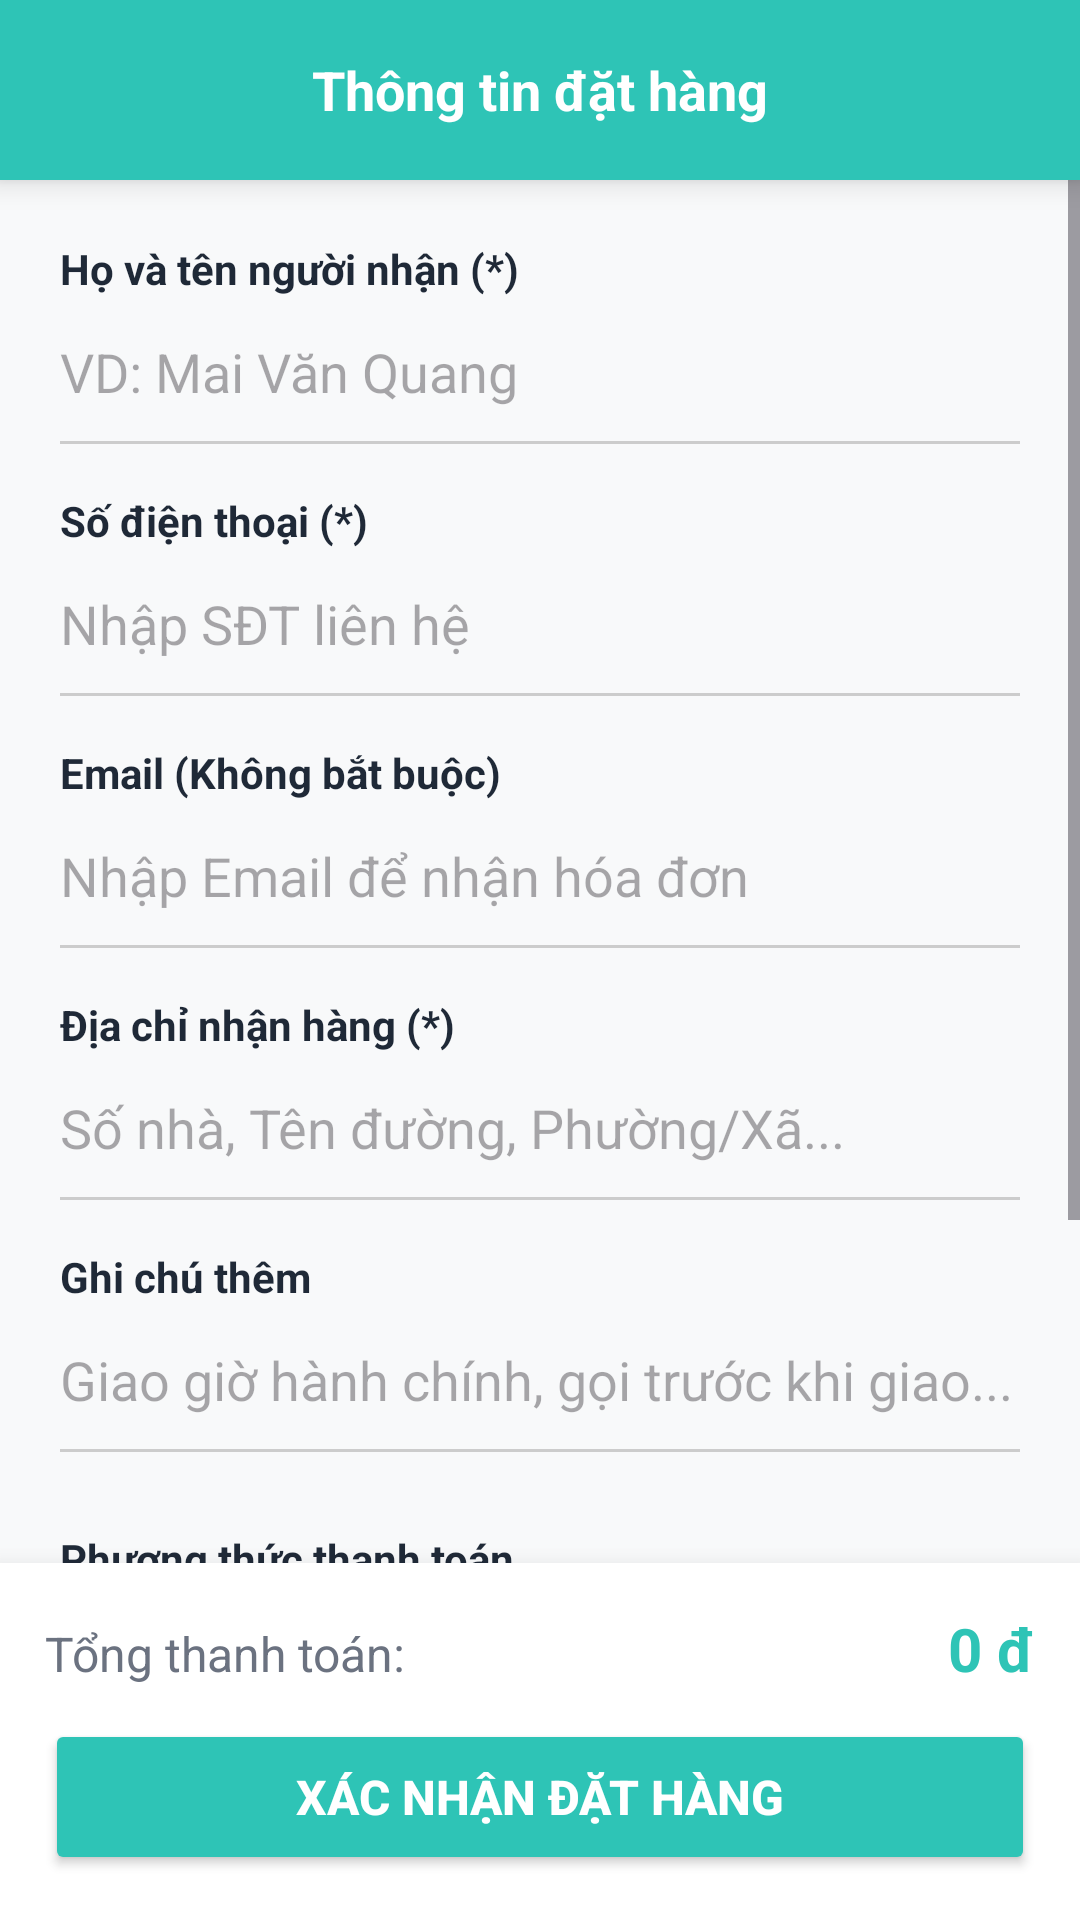

Reconstruct the res/layout file that produces this screen, plus the resources it refers to.
<!-- AndroidManifest.xml: application theme Theme.TechMate -->
<!-- res/layout/fragment_checkout.xml -->
<RelativeLayout xmlns:android="http://schemas.android.com/apk/res/android"
    xmlns:app="http://schemas.android.com/apk/res-auto"
    android:layout_width="match_parent"
    android:layout_height="match_parent"
    android:background="@color/bg">

    <RelativeLayout
        android:id="@+id/headerCheckout"
        android:layout_width="match_parent"
        android:layout_height="60dp"
        android:background="@color/primary"
        android:elevation="6dp">

        <ImageView
            android:id="@+id/btnBackCheckout"
            android:layout_width="48dp"
            android:layout_height="48dp"
            android:layout_centerVertical="true"
            android:layout_marginStart="8dp"
            android:padding="12dp"
            android:src="@drawable/ic_back"
            app:tint="#FFFFFF"
            android:background="?attr/selectableItemBackgroundBorderless"
            android:clickable="true"
            android:focusable="true" />

        <TextView
            android:layout_width="wrap_content"
            android:layout_height="wrap_content"
            android:layout_centerInParent="true"
            android:text="Thông tin đặt hàng"
            android:textColor="#FFFFFF"
            android:textSize="18sp"
            android:textStyle="bold" />
    </RelativeLayout>

    <ScrollView
        android:layout_width="match_parent"
        android:layout_height="match_parent"
        android:layout_below="@id/headerCheckout"
        android:layout_above="@+id/bottomCheckoutBar"
        android:fillViewport="true">

        <LinearLayout
            android:layout_width="match_parent"
            android:layout_height="wrap_content"
            android:orientation="vertical"
            android:padding="20dp">

            <TextView android:text="Họ và tên người nhận (*)" android:textStyle="bold" android:layout_width="wrap_content" android:layout_height="wrap_content" android:textColor="@color/text_primary"/>
            <EditText android:id="@+id/edtName" android:layout_width="match_parent" android:layout_height="50dp" android:hint="VD: Mai Văn Quang" android:background="@drawable/bg_edittext_bottom_line" android:layout_marginBottom="15dp"/>

            <TextView android:text="Số điện thoại (*)" android:textStyle="bold" android:layout_width="wrap_content" android:layout_height="wrap_content" android:textColor="@color/text_primary"/>
            <EditText android:id="@+id/edtPhone" android:layout_width="match_parent" android:layout_height="50dp" android:inputType="phone" android:hint="Nhập SĐT liên hệ" android:background="@drawable/bg_edittext_bottom_line" android:layout_marginBottom="15dp"/>

            <TextView android:text="Email (Không bắt buộc)" android:textStyle="bold" android:layout_width="wrap_content" android:layout_height="wrap_content" android:textColor="@color/text_primary"/>
            <EditText android:id="@+id/edtEmail" android:layout_width="match_parent" android:layout_height="50dp" android:inputType="textEmailAddress" android:hint="Nhập Email để nhận hóa đơn" android:background="@drawable/bg_edittext_bottom_line" android:layout_marginBottom="15dp"/>

            <TextView android:text="Địa chỉ nhận hàng (*)" android:textStyle="bold" android:layout_width="wrap_content" android:layout_height="wrap_content" android:textColor="@color/text_primary"/>
            <EditText android:id="@+id/edtAddress" android:layout_width="match_parent" android:layout_height="50dp" android:hint="Số nhà, Tên đường, Phường/Xã..." android:background="@drawable/bg_edittext_bottom_line" android:layout_marginBottom="15dp"/>

            <TextView android:text="Ghi chú thêm" android:textStyle="bold" android:layout_width="wrap_content" android:layout_height="wrap_content" android:textColor="@color/text_primary"/>
            <EditText android:id="@+id/edtNote" android:layout_width="match_parent" android:layout_height="50dp" android:hint="Giao giờ hành chính, gọi trước khi giao..." android:background="@drawable/bg_edittext_bottom_line" android:layout_marginBottom="25dp"/>

            <TextView android:text="Phương thức thanh toán" android:textStyle="bold" android:layout_width="wrap_content" android:layout_height="wrap_content" android:textColor="@color/text_primary" android:layout_marginBottom="8dp"/>
            <RadioGroup
                android:id="@+id/rgPaymentMethod"
                android:layout_width="match_parent"
                android:layout_height="wrap_content"
                android:layout_marginBottom="20dp">
                <RadioButton
                    android:id="@+id/rbCOD"
                    android:layout_width="match_parent"
                    android:layout_height="wrap_content"
                    android:text="Thanh toán khi nhận hàng (COD)"
                    android:checked="true"
                    android:padding="10dp"/>
                <RadioButton
                    android:id="@+id/rbBank"
                    android:layout_width="match_parent"
                    android:layout_height="wrap_content"
                    android:text="Chuyển khoản ngân hàng"
                    android:padding="10dp"/>
            </RadioGroup>


            <LinearLayout
                android:id="@+id/layoutBankInfo"
                android:layout_width="match_parent"
                android:layout_height="wrap_content"
                android:orientation="vertical"
                android:background="@color/primary_light"
                android:padding="15dp"
                android:visibility="gone">

                <TextView android:text="HƯỚNG DẪN THANH TOÁN" android:textStyle="bold" android:textColor="@color/primary" android:layout_width="wrap_content" android:layout_height="wrap_content" android:layout_gravity="center_horizontal" android:layout_marginBottom="10dp"/>
                <TextView android:text="Vui lòng chuyển khoản tổng tiền vào số tài khoản dưới đây:" android:textColor="@color/text_primary" android:layout_width="wrap_content" android:layout_height="wrap_content" android:layout_marginBottom="8dp"/>
                <TextView android:text="Ngân hàng: Techcombank\nSTK: 1903123456789\nChủ TK: TECHMATE STORE\nNội dung CK: [SĐT của bạn]" android:textStyle="bold" android:textColor="@color/text_primary" android:layout_width="wrap_content" android:layout_height="wrap_content" android:layout_marginBottom="10dp" android:lineSpacingExtra="4dp"/>
                <TextView android:text="Nhân viên TechMate sẽ gọi điện xác nhận ngay sau khi nhận được tiền." android:textStyle="italic" android:textColor="@color/primary" android:layout_width="wrap_content" android:layout_height="wrap_content"/>
            </LinearLayout>

        </LinearLayout>
    </ScrollView>

    <LinearLayout
        android:id="@+id/bottomCheckoutBar"
        android:layout_width="match_parent"
        android:layout_height="wrap_content"
        android:layout_alignParentBottom="true"
        android:background="@color/card"
        android:orientation="vertical"
        android:padding="15dp"
        android:elevation="12dp">

        <LinearLayout
            android:layout_width="match_parent"
            android:layout_height="wrap_content"
            android:orientation="horizontal"
            android:layout_marginBottom="10dp">
            <TextView android:layout_width="0dp" android:layout_height="wrap_content" android:layout_weight="1" android:text="Tổng thanh toán:" android:textSize="16sp" android:textColor="@color/text_secondary"/>
            <TextView android:id="@+id/txtCheckoutTotal" android:layout_width="wrap_content" android:layout_height="wrap_content" android:text="0 đ" android:textColor="@color/primary" android:textSize="20sp" android:textStyle="bold"/>
        </LinearLayout>

        <Button
            android:id="@+id/btnSubmitCheckout"
            android:layout_width="match_parent"
            android:layout_height="52dp"
            android:text="XÁC NHẬN ĐẶT HÀNG"
            android:backgroundTint="@color/primary"
            android:textColor="#FFFFFF"
            android:textSize="16sp"
            android:textStyle="bold"
            app:cornerRadius="8dp"/>
    </LinearLayout>

</RelativeLayout>
<!-- resources referenced by this layout -->
<resources>
  <color name="bg">#F8F9FA</color>
  <color name="card">#FFFFFF</color>
  <color name="primary">#2EC4B6</color>
  <color name="primary_light">#EAF9F8</color>
  <color name="text_primary">#1F2937</color>
  <color name="text_secondary">#6B7280</color>
  <!-- drawable bg_edittext_bottom_line (drawable) -->
  <?xml version="1.0" encoding="utf-8"?>
  <layer-list xmlns:android="http://schemas.android.com/apk/res/android">
      <item android:bottom="1dp" android:left="-2dp" android:right="-2dp" android:top="-2dp">
          <shape android:shape="rectangle">
              <stroke android:width="1dp" android:color="#CCCCCC" />
              <solid android:color="@android:color/transparent" />
          </shape>
      </item>
  </layer-list>
  <style name="Theme.TechMate" parent="Theme.Material3.Light.NoActionBar">
          <item name="colorPrimary">@color/primary</item>
          <item name="colorOnPrimary">@color/white</item>
          <item name="colorPrimaryContainer">@color/primary_light</item>
          <item name="colorOnPrimaryContainer">@color/primary_dark</item>
  
          <item name="colorSecondary">#10B981</item>
          <item name="colorOnSecondary">@color/white</item>
  
          <item name="android:colorBackground">@color/bg</item>
          <item name="colorSurface">@color/card</item>
          <item name="colorOnSurface">@color/text_primary</item>
          <item name="colorOnSurfaceVariant">@color/text_secondary</item>
  
          <item name="colorSecondaryContainer">#E0F2FE</item>
          <item name="colorOnSecondaryContainer">#1E40AF</item>
  
          <item name="colorControlHighlight">@color/primary</item>
          <item name="colorAccent">@color/primary</item>
  
          
          <item name="android:windowTranslucentStatus">false</item>
          <item name="android:windowTranslucentNavigation">false</item>
          <item name="android:statusBarColor">@android:color/transparent</item>
          <item name="android:navigationBarColor">@android:color/transparent</item>
          <item name="android:windowLightStatusBar" tools:targetApi="23">true</item>
          <item name="android:windowLightNavigationBar" tools:targetApi="27">true</item>
      </style>
  <color name="white">#FFFFFF</color>
  <color name="primary_dark">#219187</color>
</resources>
